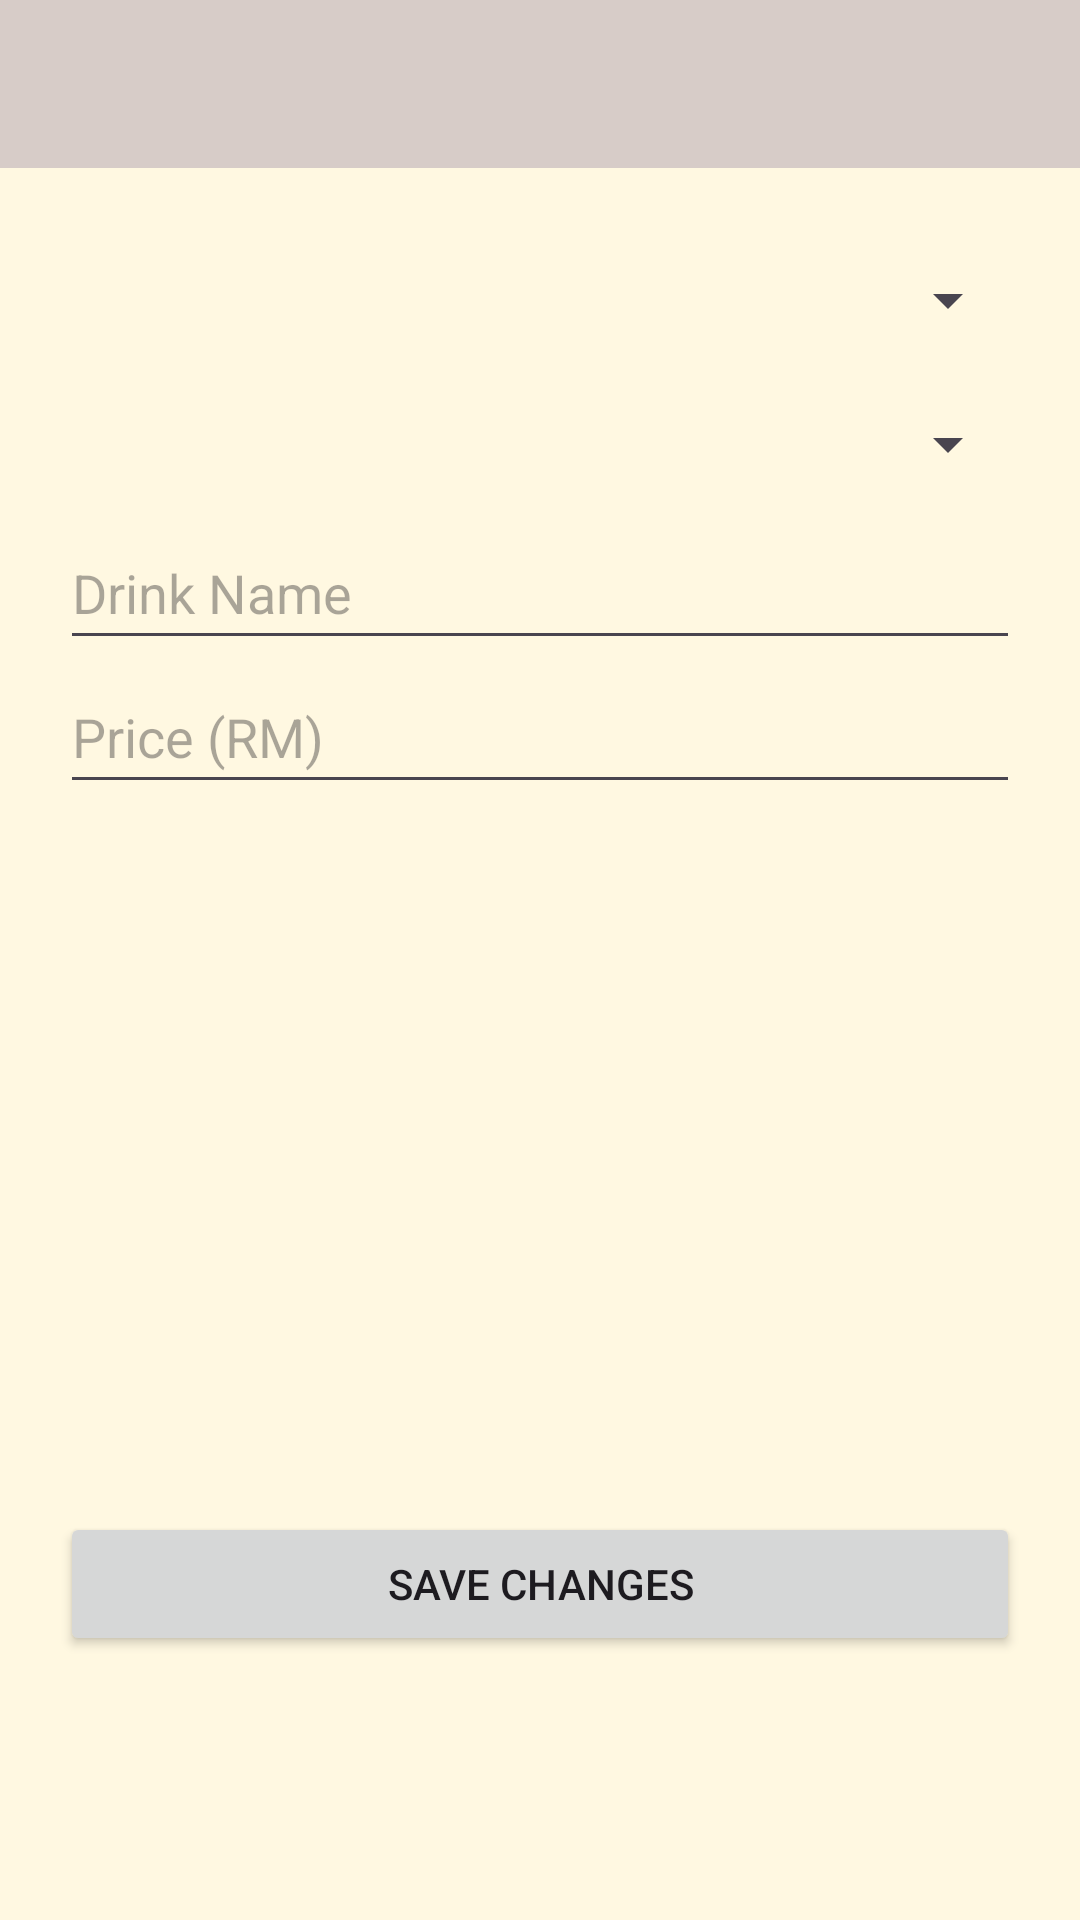

Android layout source for this screen:
<!-- AndroidManifest.xml: application theme Theme.AromaAtlas -->
<!-- res/layout/activity_owner_edit_menu.xml -->
<?xml version="1.0" encoding="utf-8"?>
<androidx.constraintlayout.widget.ConstraintLayout
    xmlns:android="http://schemas.android.com/apk/res/android"
    xmlns:app="http://schemas.android.com/apk/res-auto"
    xmlns:tools="http://schemas.android.com/tools"
    android:layout_width="match_parent"
    android:layout_height="match_parent"
    android:background="#FFF8E1">


    
    <androidx.constraintlayout.widget.ConstraintLayout
        android:id="@+id/topBar"
        android:layout_width="0dp"
        android:layout_height="56dp"
        android:background="#D7CCC8"
        android:paddingStart="16dp"
        android:paddingEnd="16dp"
        app:layout_constraintTop_toTopOf="parent"
        app:layout_constraintStart_toStartOf="parent"
        app:layout_constraintEnd_toEndOf="parent">

        <ImageButton
            android:id="@+id/backButton"
            android:layout_width="36dp"
            android:layout_height="36dp"
            android:background="?attr/selectableItemBackgroundBorderless"
            android:contentDescription="Go back"
            android:src="@drawable/ic_arrow_back"
            app:layout_constraintStart_toStartOf="parent"
            app:layout_constraintTop_toTopOf="parent"
            app:layout_constraintBottom_toBottomOf="parent"
            app:tint="#4E342E"
            tools:ignore="UseAppTint,TouchTargetSizeCheck" />
    </androidx.constraintlayout.widget.ConstraintLayout>

    
    <ScrollView
        android:layout_width="0dp"
        android:layout_height="0dp"
        android:fillViewport="true"
        android:padding="20dp"
        app:layout_constraintTop_toBottomOf="@id/topBar"
        app:layout_constraintBottom_toBottomOf="parent"
        app:layout_constraintStart_toStartOf="parent"
        app:layout_constraintEnd_toEndOf="parent">

        <LinearLayout
            android:layout_width="match_parent"
            android:layout_height="wrap_content"
            android:orientation="vertical">

            <Spinner
                android:id="@+id/spinnerBean"
                android:layout_width="match_parent"
                android:layout_height="wrap_content"
                android:minHeight="48dp" />

            <Spinner
                android:id="@+id/spinnerDrink"
                android:layout_width="match_parent"
                android:layout_height="wrap_content"
                android:minHeight="48dp" />

            <EditText
                android:id="@+id/editName"
                android:layout_width="match_parent"
                android:layout_height="wrap_content"
                android:hint="Drink Name"
                android:inputType="textPersonName"
                android:minHeight="48dp" />

            <EditText
                android:id="@+id/editPrice"
                android:layout_width="match_parent"
                android:layout_height="wrap_content"
                android:hint="Price (RM)"
                android:inputType="numberDecimal"
                android:minHeight="48dp" />

            <ImageView
                android:id="@+id/imgPreview"
                android:layout_width="match_parent"
                android:layout_height="200dp"
                android:layout_marginTop="16dp"
                android:scaleType="centerCrop"
                android:contentDescription="Drink Image Preview" />

            <Button
                android:id="@+id/btnSave"
                android:layout_width="match_parent"
                android:layout_height="wrap_content"
                android:text="Save Changes"
                android:layout_marginTop="20dp" />
        </LinearLayout>
    </ScrollView>
</androidx.constraintlayout.widget.ConstraintLayout>
<!-- resources referenced by this layout -->
<resources>
  <style name="Theme.AromaAtlas" parent="Base.Theme.AromaAtlas" />
  <style name="Base.Theme.AromaAtlas" parent="Theme.Material3.DayNight.NoActionBar">
          <item name="colorPrimary">@color/coffeeBrown</item>
          <item name="colorPrimaryVariant">@color/brown</item>
          <item name="colorOnPrimary">@android:color/white</item>
  
      </style>
  <color name="coffeeBrown">#6D4C41</color>
  <color name="brown">#6D4C41</color>
</resources>
